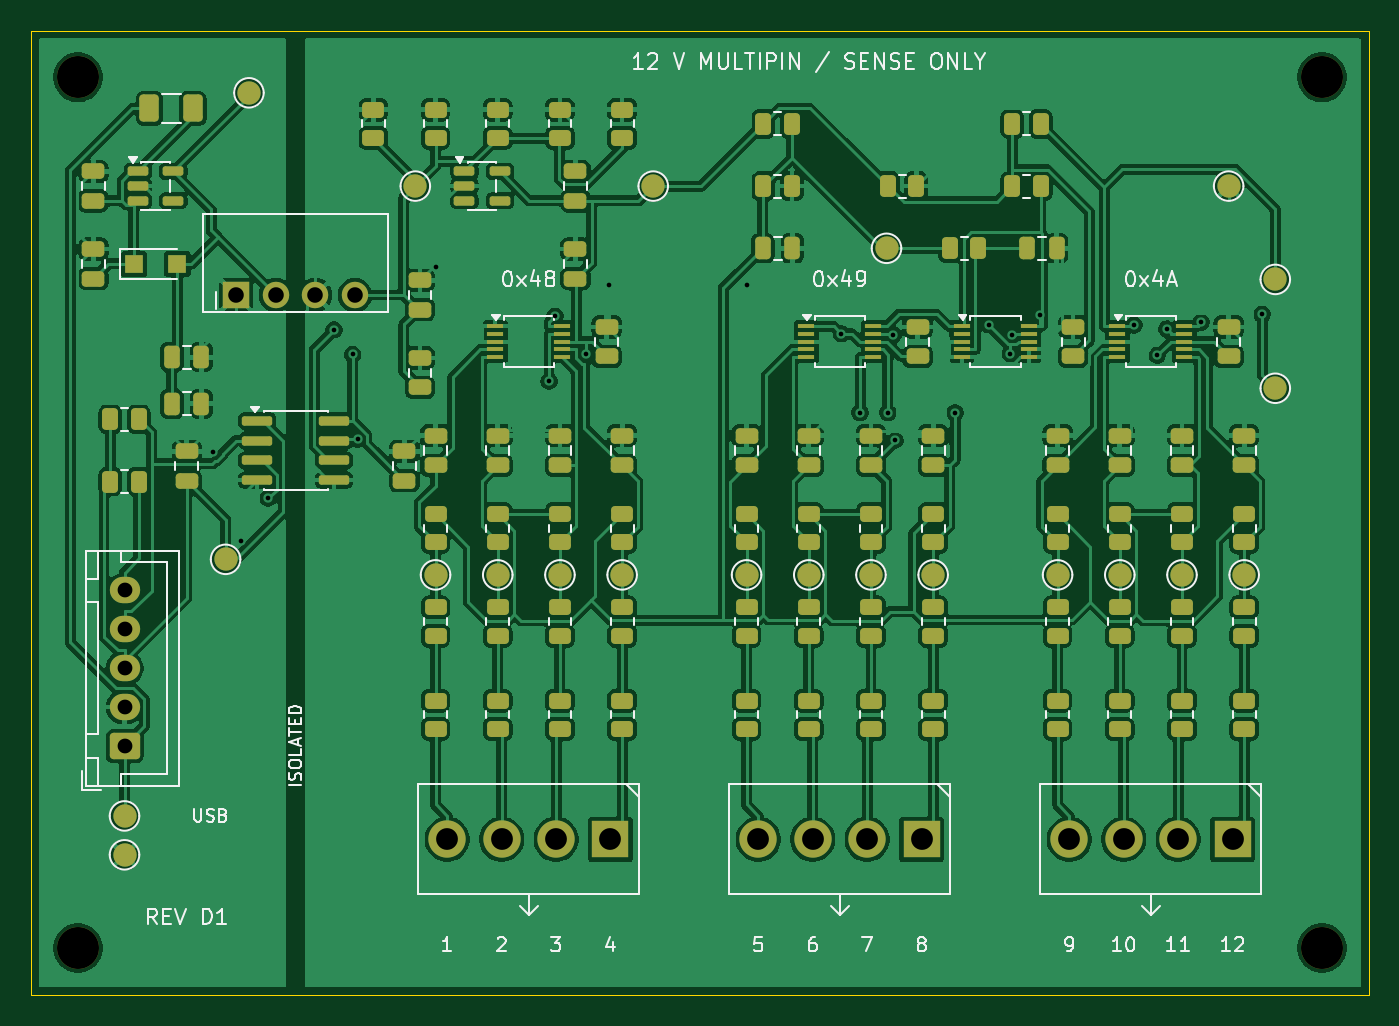
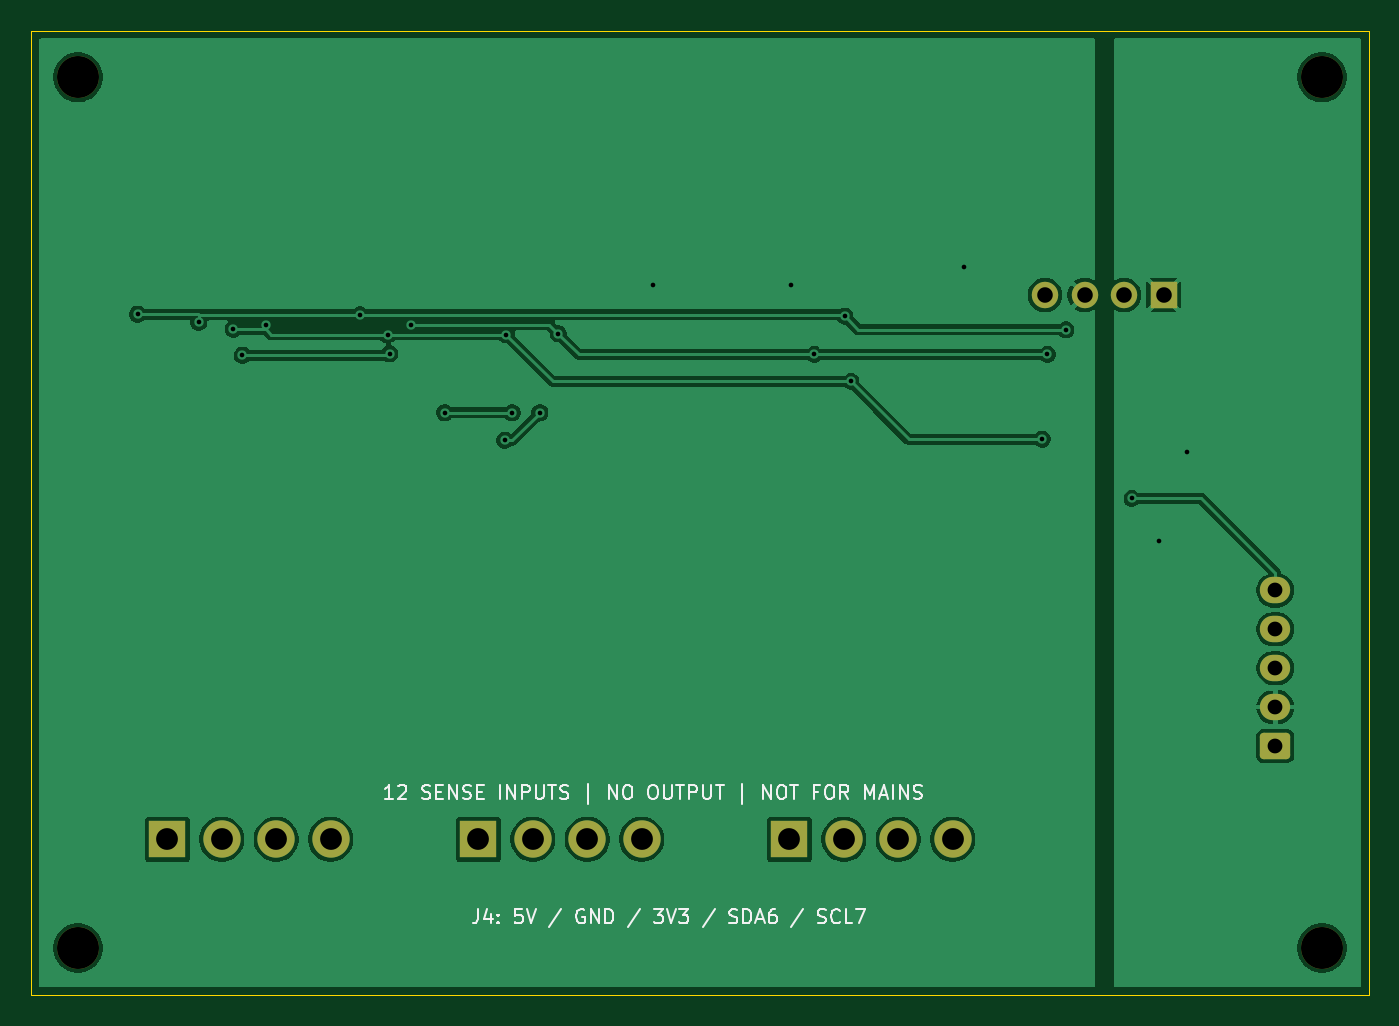
Circuit board: 9 layer files. Board 86.0 x 62.0 mm.
- bottom_copper: tester12v-B_Cu.gbl (61136 bytes)
- bottom_mask: tester12v-B_Mask.gbs (2062 bytes)
- bottom_silk: tester12v-B_Silkscreen.gbo (23648 bytes)
- outline: tester12v-Edge_Cuts.gm1 (614 bytes)
- top_copper: tester12v-F_Cu.gtl (329205 bytes)
- top_mask: tester12v-F_Mask.gts (10876 bytes)
- top_silk: tester12v-F_Silkscreen.gto (55822 bytes)
- drill: tester12v-NPTH.drl (377 bytes)
- drill: tester12v-PTH.drl (1188 bytes)

=== bottom_copper: tester12v-B_Cu.gbl (61136 bytes, source omitted) ===
=== bottom_mask: tester12v-B_Mask.gbs (2062 bytes, source withheld) ===
=== bottom_silk: tester12v-B_Silkscreen.gbo (23648 bytes, source omitted) ===
=== outline: tester12v-Edge_Cuts.gm1 ===
%TF.GenerationSoftware,KiCad,Pcbnew,9.0.6*%
%TF.CreationDate,2026-09-30T19:30:45-07:00*%
%TF.ProjectId,tester12v,74657374-6572-4313-9276-2e6b69636164,rev?*%
%TF.SameCoordinates,Original*%
%TF.FileFunction,Profile,NP*%
%FSLAX46Y46*%
G04 Gerber Fmt 4.6, Leading zero omitted, Abs format (unit mm)*
G04 Created by KiCad (PCBNEW 9.0.6) date 2026-09-30 19:30:45*
%MOMM*%
%LPD*%
G01*
G04 APERTURE LIST*
%TA.AperFunction,Profile*%
%ADD10C,0.050000*%
%TD*%
G04 APERTURE END LIST*
D10*
X86000000Y0D02*
X86000000Y-62000000D01*
X0Y-62000000D02*
X0Y0D01*
X0Y0D02*
X86000000Y0D01*
X86000000Y-62000000D02*
X0Y-62000000D01*
M02*

=== top_copper: tester12v-F_Cu.gtl (329205 bytes, source omitted) ===
=== top_mask: tester12v-F_Mask.gts (10876 bytes, source omitted) ===
=== top_silk: tester12v-F_Silkscreen.gto (55822 bytes, source omitted) ===
=== drill: tester12v-NPTH.drl ===
M48
; DRILL file {KiCad 9.0.6} date 2026-09-30T19:30:45-0700
; FORMAT={-:-/ absolute / metric / decimal}
; #@! TF.CreationDate,2026-09-30T19:30:45-07:00
; #@! TF.GenerationSoftware,Kicad,Pcbnew,9.0.6
; #@! TF.FileFunction,NonPlated,1,2,NPTH
FMAT,2
METRIC
; #@! TA.AperFunction,NonPlated,NPTH,ComponentDrill
T1C2.700
%
G90
G05
T1
X3.0Y-3.0
X3.0Y-59.0
X83.0Y-3.0
X83.0Y-59.0
M30

=== drill: tester12v-PTH.drl ===
M48
; DRILL file {KiCad 9.0.6} date 2026-09-30T19:30:45-0700
; FORMAT={-:-/ absolute / metric / decimal}
; #@! TF.CreationDate,2026-09-30T19:30:45-07:00
; #@! TF.GenerationSoftware,Kicad,Pcbnew,9.0.6
; #@! TF.FileFunction,Plated,1,2,PTH
FMAT,2
METRIC
; #@! TA.AperFunction,Plated,PTH,ViaDrill
T1C0.300
; #@! TA.AperFunction,Plated,PTH,ComponentDrill
T2C0.950
; #@! TA.AperFunction,Plated,PTH,ComponentDrill
T3C1.000
; #@! TA.AperFunction,Plated,PTH,ComponentDrill
T4C1.400
%
G90
G05
T1
X11.699Y-27.066
X13.483Y-32.824
X15.235Y-30.084
X19.473Y-19.241
X20.665Y-20.824
X20.991Y-26.272
X26.0Y-15.184
X33.298Y-22.561
X33.686Y-18.362
X35.652Y-20.824
X37.178Y-16.388
X46.0Y-16.388
X52.103Y-19.502
X53.298Y-24.569
X55.091Y-24.572
X55.442Y-19.562
X55.552Y-26.353
X59.418Y-24.572
X61.562Y-18.917
X62.961Y-20.766
X63.092Y-19.557
X64.851Y-18.273
X70.921Y-18.927
X72.42Y-20.878
X73.014Y-19.192
X75.237Y-18.76
X79.156Y-18.245
T2
X6.0Y-36.0
X6.0Y-38.5
X6.0Y-41.0
X6.0Y-43.5
X6.0Y-46.0
T3
X13.19Y-17.0
X15.73Y-17.0
X18.27Y-17.0
X20.81Y-17.0
T4
X26.75Y-52.0
X30.25Y-52.0
X33.75Y-52.0
X37.25Y-52.0
X46.75Y-52.0
X50.25Y-52.0
X53.75Y-52.0
X57.25Y-52.0
X66.75Y-52.0
X70.25Y-52.0
X73.75Y-52.0
X77.25Y-52.0
M30
